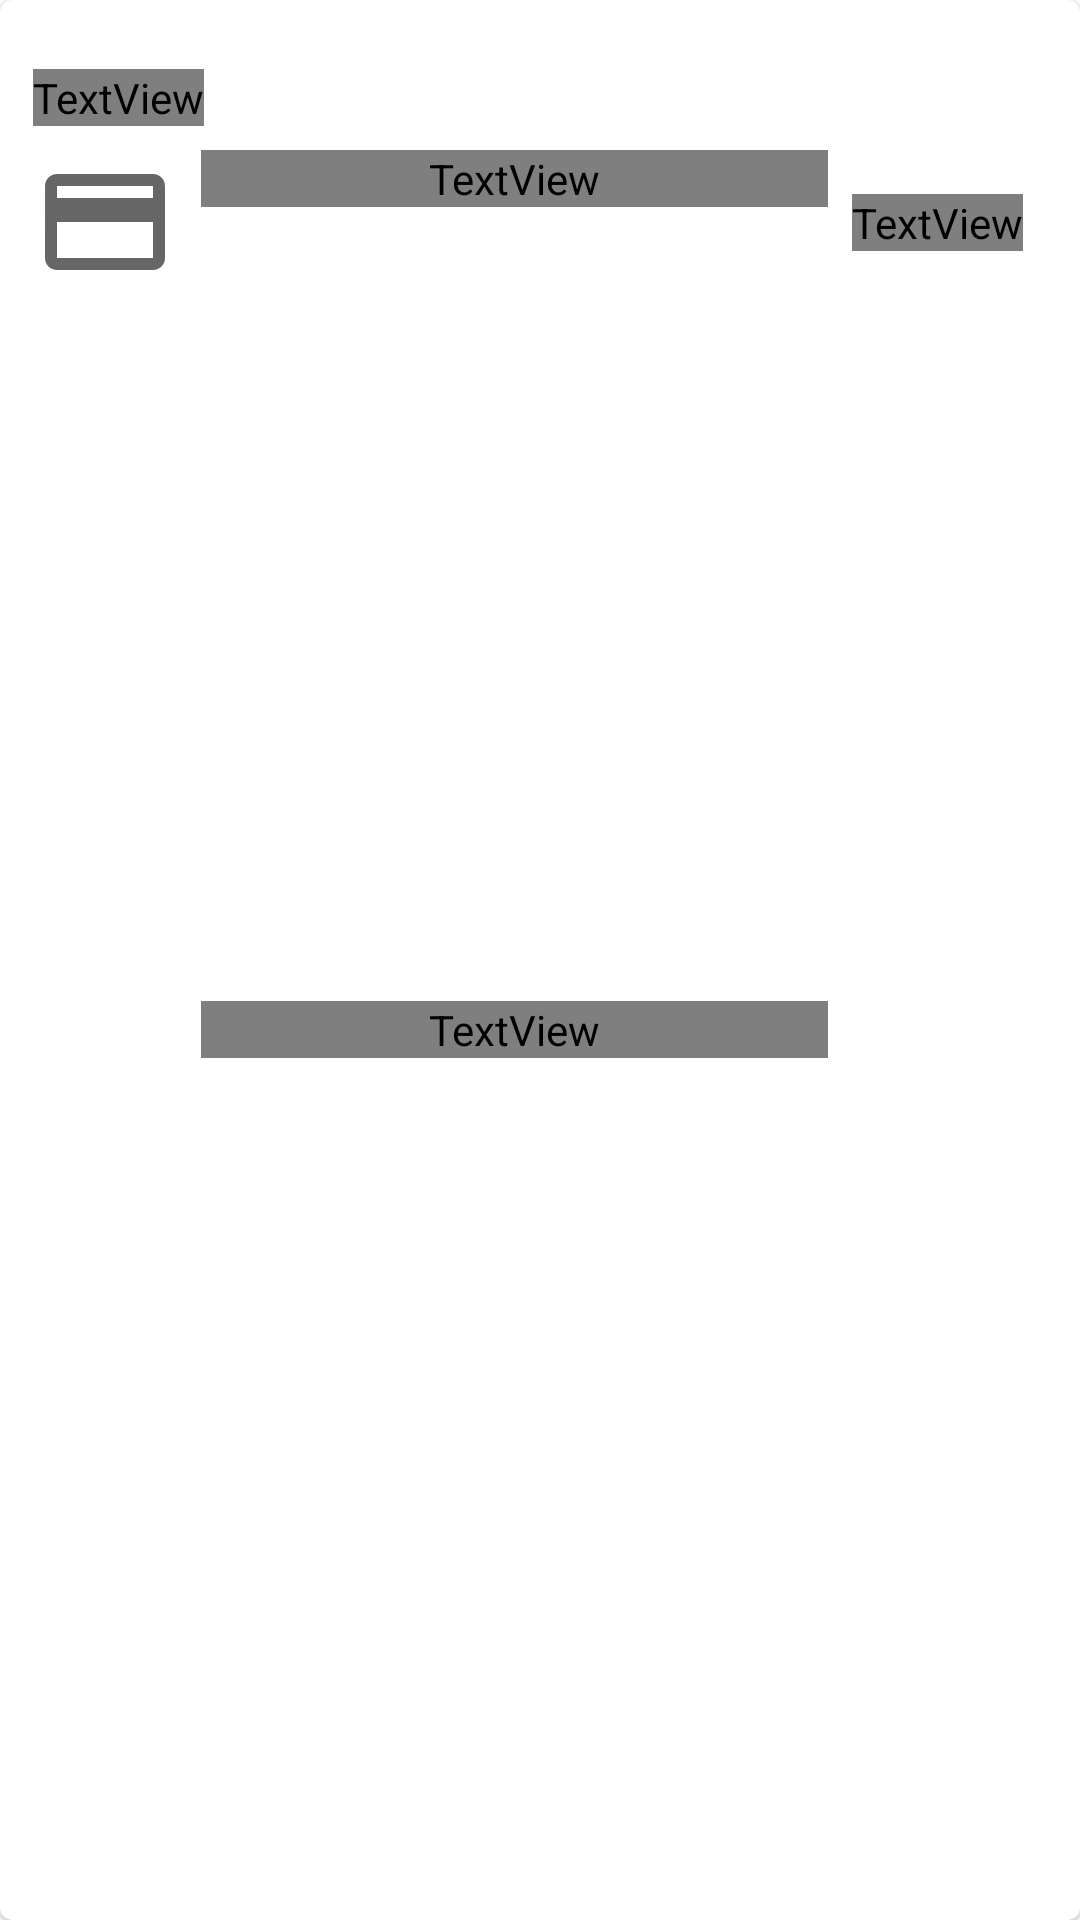

Produce the Android XML layout that renders to this screen, including the resource entries it uses.
<!-- AndroidManifest.xml: application theme Theme.CardInfoFinder -->
<!-- res/layout/include_card_details.xml -->
<?xml version="1.0" encoding="utf-8"?>
<com.google.android.material.card.MaterialCardView xmlns:android="http://schemas.android.com/apk/res/android"
    xmlns:app="http://schemas.android.com/apk/res-auto"
    xmlns:tools="http://schemas.android.com/tools"
    android:id="@+id/card_details"
    android:layout_width="match_parent"
    android:layout_height="wrap_content">

    <androidx.constraintlayout.widget.ConstraintLayout
        android:layout_width="match_parent"
        android:layout_height="match_parent"
        android:padding="4dp">

        <TextView
            android:id="@+id/tv_title"
            android:layout_width="0dp"
            android:layout_height="wrap_content"
            android:text="@string/title_card_details"
            android:textAppearance="@style/TextAppearance.App.ListPrimary"
            app:layout_constraintStart_toStartOf="@id/guidelineStart"
            app:layout_constraintTop_toTopOf="@id/guidelineTop" />


        <ImageView
            android:id="@+id/image_card"
            android:layout_width="48dp"
            android:layout_height="48dp"
            android:layout_marginTop="8dp"
            android:contentDescription="@string/image_card_cd"
            app:layout_constraintBottom_toBottomOf="@id/guidelineBottom"
            app:layout_constraintStart_toStartOf="@id/guidelineStart"
            app:layout_constraintTop_toBottomOf="@id/tv_title"
            app:layout_constraintVertical_bias="0"
            app:srcCompat="@drawable/ic_card" />

        <TextView
            android:id="@+id/tv_scheme"
            android:layout_width="0dp"
            android:layout_height="wrap_content"
            android:layout_marginStart="8dp"
            android:layout_marginEnd="8dp"
            android:textAppearance="@style/TextAppearance.App.Main"
            app:layout_constraintEnd_toStartOf="@id/tv_brand"
            app:layout_constraintStart_toEndOf="@id/image_card"
            app:layout_constraintTop_toTopOf="@id/image_card"
            tools:text="mastercard" />


        <TextView
            android:id="@+id/tv_type"
            android:layout_width="0dp"
            android:layout_height="wrap_content"
            android:layout_marginStart="8dp"
            android:layout_marginEnd="8dp"
            android:gravity="center_vertical"
            android:textAppearance="@style/TextAppearance.App.ListPrimary"
            app:layout_constraintBottom_toBottomOf="@id/guidelineBottom"
            app:layout_constraintEnd_toStartOf="@id/tv_brand"
            app:layout_constraintStart_toEndOf="@id/image_card"
            app:layout_constraintTop_toBottomOf="@id/tv_scheme"
            tools:text="Type: debit" />


        <TextView
            android:id="@+id/tv_brand"
            android:layout_width="0dp"
            android:layout_height="wrap_content"
            android:layout_marginStart="8dp"
            android:layout_marginEnd="8dp"
            android:fontFamily="@font/lato_bold"
            android:gravity="center_vertical"
            android:textAppearance="@style/TextAppearance.App.ListPrimary"
            app:layout_constraintBottom_toBottomOf="@id/image_card"
            app:layout_constraintEnd_toStartOf="@id/guidelineEnd"
            app:layout_constraintTop_toTopOf="@id/image_card"
            tools:text="Debit" />

        <include layout="@layout/guidelines" />
    </androidx.constraintlayout.widget.ConstraintLayout>

</com.google.android.material.card.MaterialCardView>
<!-- res/layout/guidelines.xml (included above) -->
<?xml version="1.0" encoding="utf-8"?>
<merge xmlns:android="http://schemas.android.com/apk/res/android"
    xmlns:app="http://schemas.android.com/apk/res-auto"
    xmlns:tools="http://schemas.android.com/tools"
    tools:parentTag="androidx.constraintlayout.widget.ConstraintLayout">

    <androidx.constraintlayout.widget.Guideline
        android:id="@+id/guidelineStart"
        android:layout_width="wrap_content"
        android:layout_height="wrap_content"
        android:orientation="vertical"
        app:layout_constraintGuide_percent="0.02" />


    <androidx.constraintlayout.widget.Guideline
        android:id="@+id/guidelineEnd"
        android:layout_width="wrap_content"
        android:layout_height="wrap_content"
        android:orientation="vertical"
        app:layout_constraintGuide_percent="0.98" />

    <androidx.constraintlayout.widget.Guideline
        android:id="@+id/guidelineTop"
        android:layout_width="wrap_content"
        android:layout_height="wrap_content"
        android:orientation="horizontal"
        app:layout_constraintGuide_percent="0.03" />


    <androidx.constraintlayout.widget.Guideline
        android:id="@+id/guidelineBottom"
        android:layout_width="wrap_content"
        android:layout_height="wrap_content"
        android:orientation="horizontal"
        app:layout_constraintGuide_percent="0.97" />

</merge>
<!-- resources referenced by this layout -->
<resources>
  <!-- drawable ic_card (drawable) -->
  <vector xmlns:android="http://schemas.android.com/apk/res/android"
      android:width="24dp"
      android:height="24dp"
      android:viewportWidth="24"
      android:viewportHeight="24"
      android:tint="?colorControlNormal">
    <path
        android:fillColor="@android:color/white"
        android:pathData="M20,4L4,4c-1.11,0 -1.99,0.89 -1.99,2L2,18c0,1.11 0.89,2 2,2h16c1.11,0 2,-0.89 2,-2L22,6c0,-1.11 -0.89,-2 -2,-2zM20,18L4,18v-6h16v6zM20,8L4,8L4,6h16v2z"/>
  </vector>
  <string name="image_card_cd">Card icon</string>
  <string name="title_card_details">Card Info</string>
  <style name="TextAppearance.App.ListPrimary" parent="TextAppearance.MaterialComponents.Subtitle1">
          <item name="fontFamily">@font/lato</item>
          <item name="android:fontFamily">@font/lato</item>
      </style>
  <style name="TextAppearance.App.Main" parent="TextAppearance.MaterialComponents.Headline6">
          <item name="fontFamily">@font/lato</item>
          <item name="android:fontFamily">@font/lato</item>
      </style>
  <style name="Theme.CardInfoFinder" parent="Theme.MaterialComponents.DayNight.NoActionBar">
          
          <item name="colorPrimary">@color/purple_500</item>
          <item name="colorPrimaryVariant">@color/purple_700</item>
          <item name="colorOnPrimary">@color/white</item>
          
          <item name="colorSecondary">@color/teal_200</item>
          <item name="colorSecondaryVariant">@color/teal_700</item>
          <item name="colorOnSecondary">@color/black</item>
          
          <item name="android:statusBarColor" tools:targetApi="l">?attr/colorPrimaryVariant</item>
          
      </style>
  <!-- not gathered from this repository: default colours our renderer supplied (Android Studio template values) -->
  <color name="purple_500">#FF6200EE</color>
  <color name="purple_700">#FF3700B3</color>
  <color name="teal_200">#FF03DAC5</color>
  <color name="teal_700">#FF018786</color>
  <color name="black">#FF000000</color>
  <color name="white">#FFFFFFFF</color>
</resources>
